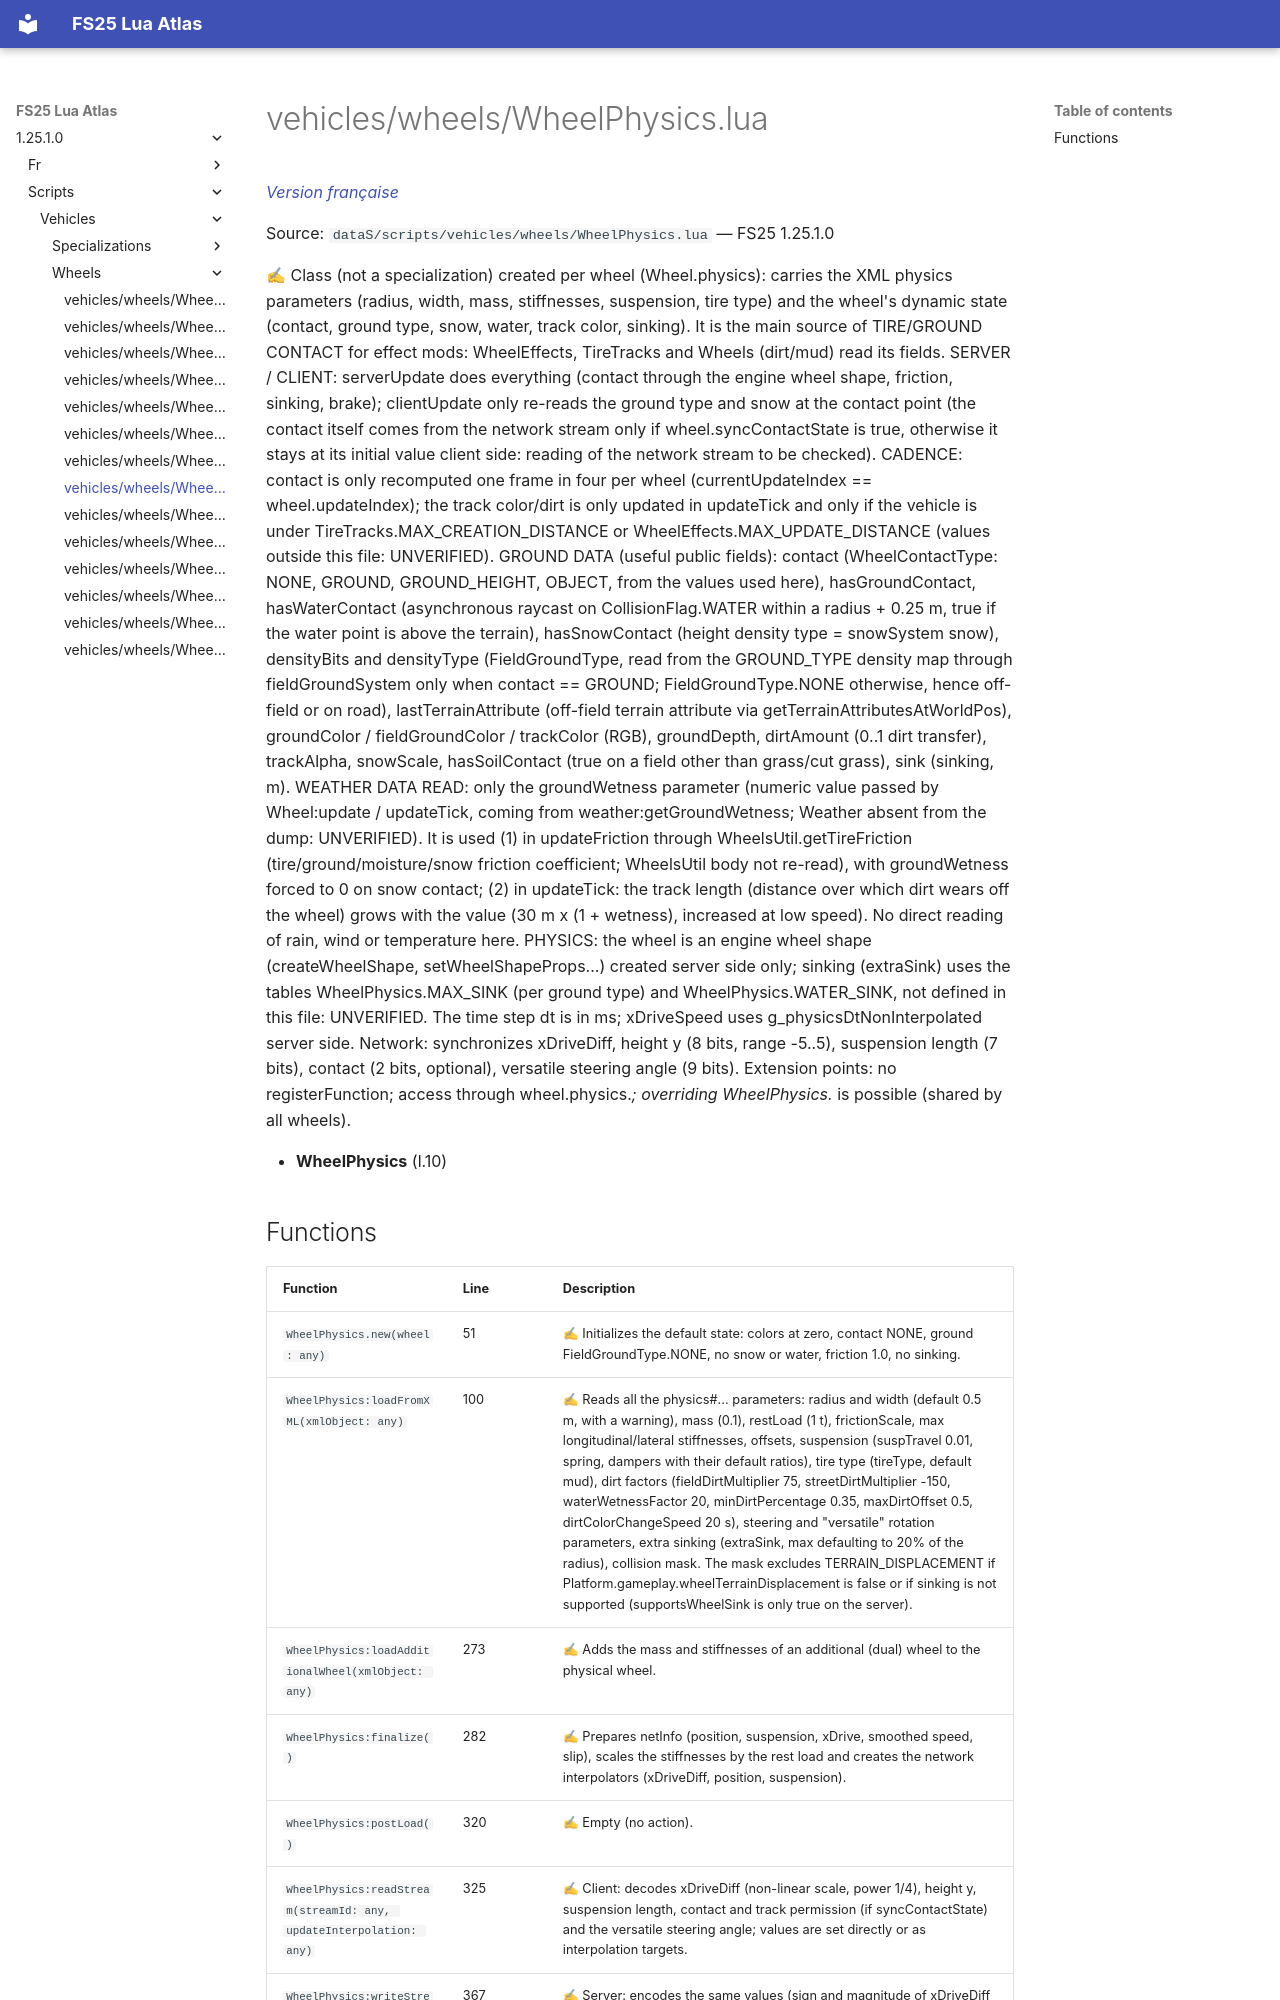

repository: Tim0219800/fs25-lua-atlas · page: 1.25.1.0/scripts/vehicles/wheels/WheelPhysics.html · generator: mkdocs

# vehicles/wheels/WheelPhysics.lua

*[Version française](../../../fr/scripts/vehicles/wheels/WheelPhysics.md)*

Source: `dataS/scripts/vehicles/wheels/WheelPhysics.lua` — FS25 1.25.1.0

✍ Class (not a specialization) created per wheel (Wheel.physics): carries the XML physics parameters (radius, width, mass, stiffnesses, suspension, tire type) and the wheel's dynamic state (contact, ground type, snow, water, track color, sinking). It is the main source of TIRE/GROUND CONTACT for effect mods: WheelEffects, TireTracks and Wheels (dirt/mud) read its fields. SERVER / CLIENT: serverUpdate does everything (contact through the engine wheel shape, friction, sinking, brake); clientUpdate only re-reads the ground type and snow at the contact point (the contact itself comes from the network stream only if wheel.syncContactState is true, otherwise it stays at its initial value client side: reading of the network stream to be checked). CADENCE: contact is only recomputed one frame in four per wheel (currentUpdateIndex == wheel.updateIndex); the track color/dirt is only updated in updateTick and only if the vehicle is under TireTracks.MAX_CREATION_DISTANCE or WheelEffects.MAX_UPDATE_DISTANCE (values outside this file: UNVERIFIED). GROUND DATA (useful public fields): contact (WheelContactType: NONE, GROUND, GROUND_HEIGHT, OBJECT, from the values used here), hasGroundContact, hasWaterContact (asynchronous raycast on CollisionFlag.WATER within a radius + 0.25 m, true if the water point is above the terrain), hasSnowContact (height density type = snowSystem snow), densityBits and densityType (FieldGroundType, read from the GROUND_TYPE density map through fieldGroundSystem only when contact == GROUND; FieldGroundType.NONE otherwise, hence off-field or on road), lastTerrainAttribute (off-field terrain attribute via getTerrainAttributesAtWorldPos), groundColor / fieldGroundColor / trackColor (RGB), groundDepth, dirtAmount (0..1 dirt transfer), trackAlpha, snowScale, hasSoilContact (true on a field other than grass/cut grass), sink (sinking, m). WEATHER DATA READ: only the groundWetness parameter (numeric value passed by Wheel:update / updateTick, coming from weather:getGroundWetness; Weather absent from the dump: UNVERIFIED). It is used (1) in updateFriction through WheelsUtil.getTireFriction (tire/ground/moisture/snow friction coefficient; WheelsUtil body not re-read), with groundWetness forced to 0 on snow contact; (2) in updateTick: the track length (distance over which dirt wears off the wheel) grows with the value (30 m x (1 + wetness), increased at low speed). No direct reading of rain, wind or temperature here. PHYSICS: the wheel is an engine wheel shape (createWheelShape, setWheelShapeProps...) created server side only; sinking (extraSink) uses the tables WheelPhysics.MAX_SINK (per ground type) and WheelPhysics.WATER_SINK, not defined in this file: UNVERIFIED. The time step dt is in ms; xDriveSpeed uses g_physicsDtNonInterpolated server side. Network: synchronizes xDriveDiff, height y (8 bits, range -5..5), suspension length (7 bits), contact (2 bits, optional), versatile steering angle (9 bits). Extension points: no registerFunction; access through wheel.physics.*; overriding WheelPhysics.* is possible (shared by all wheels).

- **WheelPhysics** (l.10)
